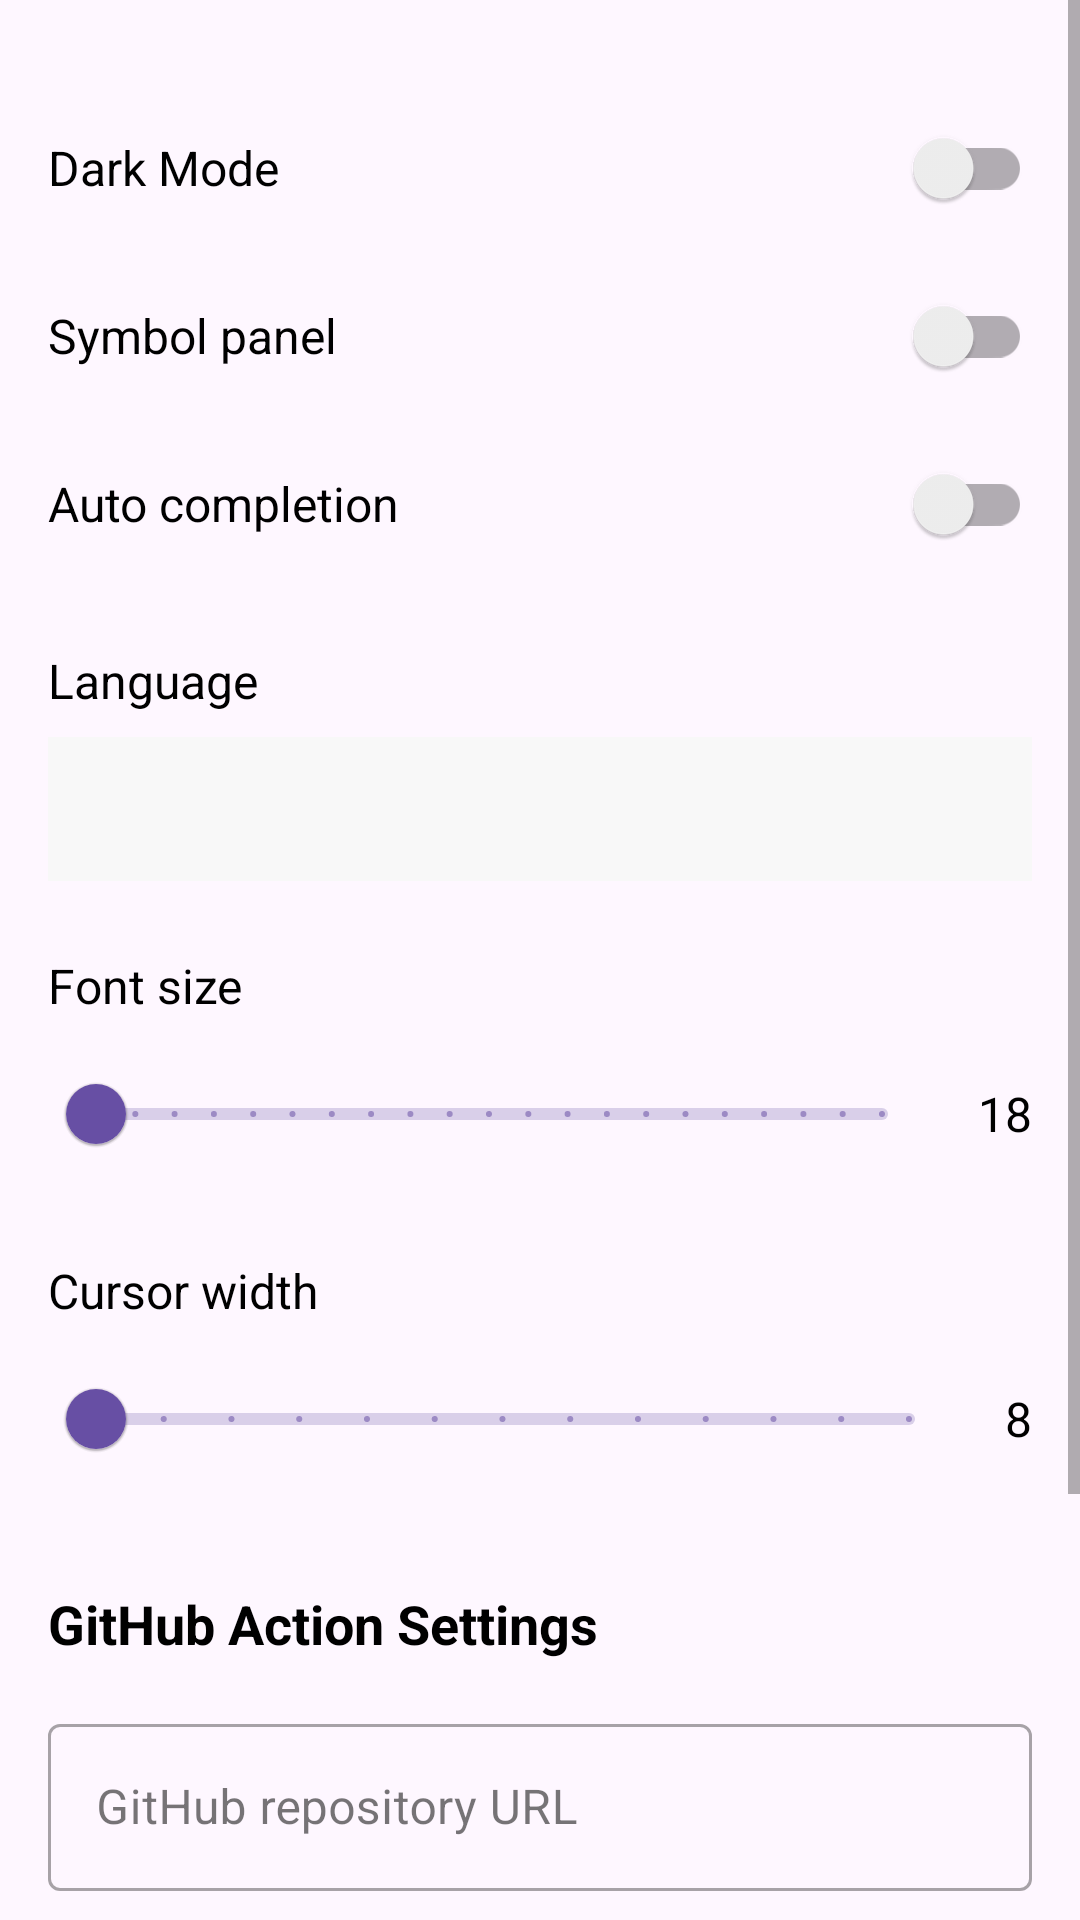

Layout XML and referenced resources for this Android screen:
<!-- AndroidManifest.xml: application theme Theme.AccIDE -->
<!-- res/layout/fragment_settings.xml -->
<?xml version="1.0" encoding="utf-8"?>
<LinearLayout xmlns:android="http://schemas.android.com/apk/res/android"
    xmlns:app="http://schemas.android.com/apk/res-auto"
    xmlns:tools="http://schemas.android.com/tools"
    android:layout_width="match_parent"
    android:layout_height="match_parent"
    android:orientation="vertical"
    android:background="@color/content_background">

    <ScrollView
        android:layout_width="match_parent"
        android:layout_height="match_parent">

        <LinearLayout
            android:layout_width="match_parent"
            android:layout_height="wrap_content"
            android:orientation="vertical"
            android:padding="16dp">

            
            <LinearLayout
                android:layout_width="match_parent"
                android:layout_height="wrap_content"
                android:orientation="horizontal"
                android:gravity="center_vertical"
                android:layout_marginTop="16dp"
                android:layout_marginBottom="8dp">

                <TextView
                    android:id="@+id/theme_label"
                    android:layout_width="0dp"
                    android:layout_height="wrap_content"
                    android:layout_weight="1"
                    android:text="Dark Mode"
                    android:textSize="16sp"
                    android:textColor="?attr/colorOnPrimaryContainer"/>

                <androidx.appcompat.widget.SwitchCompat
                    android:id="@+id/theme_switch"
                    android:layout_width="wrap_content"
                    android:layout_height="wrap_content"
                    android:minHeight="48dp"/>
            </LinearLayout>

            
            <LinearLayout
                android:layout_width="match_parent"
                android:layout_height="wrap_content"
                android:orientation="horizontal"
                android:gravity="center_vertical"
                android:layout_marginBottom="8dp">
                <TextView
                    android:layout_width="0dp"
                    android:layout_height="wrap_content"
                    android:layout_weight="1"
                    android:text="@string/symbol_panel_switch_label"
                    android:textSize="16sp"
                    android:textColor="?attr/colorOnPrimaryContainer"/>
                <androidx.appcompat.widget.SwitchCompat
                    android:id="@+id/switch_symbol_panel"
                    android:layout_width="wrap_content"
                    android:layout_height="wrap_content"
                    android:minHeight="48dp"/>
            </LinearLayout>
            
            
            <LinearLayout
                android:layout_width="match_parent"
                android:layout_height="wrap_content"
                android:orientation="horizontal"
                android:gravity="center_vertical"
                android:layout_marginBottom="8dp">
                <TextView
                    android:layout_width="0dp"
                    android:layout_height="wrap_content"
                    android:layout_weight="1"
                    android:text="@string/auto_completion_switch_label"
                    android:textSize="16sp"
                    android:textColor="?attr/colorOnPrimaryContainer"/>
                <androidx.appcompat.widget.SwitchCompat
                    android:id="@+id/switch_auto_completion"
                    android:layout_width="wrap_content"
                    android:layout_height="wrap_content"
                    android:minHeight="48dp"/>
            </LinearLayout>

            
            <TextView
                android:layout_width="wrap_content"
                android:layout_height="wrap_content"
                android:text="@string/language"
                android:textSize="16sp"
                android:textColor="?attr/colorOnPrimaryContainer"
                android:layout_marginTop="16dp"
                android:layout_marginBottom="8dp"/>

            <Spinner
                android:id="@+id/language_spinner"
                android:layout_width="match_parent"
                android:layout_height="wrap_content"
                android:minHeight="48dp"
                android:background="?attr/colorSurface"
                android:padding="8dp"/>
                
            
            <TextView
                android:layout_width="wrap_content"
                android:layout_height="wrap_content"
                android:text="@string/font_size"
                android:textSize="16sp"
                android:textColor="?attr/colorOnPrimaryContainer"
                android:layout_marginTop="24dp"
                android:layout_marginBottom="8dp"/>

            <LinearLayout
                android:layout_width="match_parent"
                android:layout_height="wrap_content"
                android:orientation="horizontal"
                android:gravity="center_vertical">

                <com.google.android.material.slider.Slider
                    android:id="@+id/font_size_slider"
                    android:layout_width="0dp"
                    android:layout_height="wrap_content"
                    android:layout_weight="1"
                    android:valueFrom="10"
                    android:valueTo="30"
                    android:stepSize="1"/>

                <TextView
                    android:id="@+id/font_size_value"
                    android:layout_width="wrap_content"
                    android:layout_height="wrap_content"
                    android:textSize="16sp"
                    android:textColor="?attr/colorOnPrimaryContainer"
                    android:layout_marginStart="16dp"
                    android:text="18"/>
            </LinearLayout>
            
            
            <TextView
                android:layout_width="wrap_content"
                android:layout_height="wrap_content"
                android:text="@string/cursor_width"
                android:textSize="16sp"
                android:textColor="?attr/colorOnPrimaryContainer"
                android:layout_marginTop="24dp"
                android:layout_marginBottom="8dp"/>

            <LinearLayout
                android:layout_width="match_parent"
                android:layout_height="wrap_content"
                android:orientation="horizontal"
                android:gravity="center_vertical">

                <com.google.android.material.slider.Slider
                    android:id="@+id/cursor_width_slider"
                    android:layout_width="0dp"
                    android:layout_height="wrap_content"
                    android:layout_weight="1"
                    android:valueFrom="2"
                    android:valueTo="14"
                    android:stepSize="1"/>

                <TextView
                    android:id="@+id/cursor_width_value"
                    android:layout_width="wrap_content"
                    android:layout_height="wrap_content"
                    android:textSize="16sp"
                    android:textColor="?attr/colorOnPrimaryContainer"
                    android:layout_marginStart="16dp"
                    android:text="8"/>
            </LinearLayout>

            
            <TextView
                android:id="@+id/github_settings_title"
                android:layout_width="wrap_content"
                android:layout_height="wrap_content"
                android:text="@string/github_runner_settings"
                android:textSize="18sp"
                android:textStyle="bold"
                android:textColor="?attr/colorOnPrimaryContainer"
                android:layout_marginTop="32dp"
                android:layout_marginBottom="16dp"/>

            <com.google.android.material.textfield.TextInputLayout
                android:id="@+id/github_repo_layout"
                style="@style/Widget.MaterialComponents.TextInputLayout.OutlinedBox"
                android:layout_width="match_parent"
                android:layout_height="wrap_content"
                android:hint="@string/github_repo_url_hint"
                android:layout_marginBottom="8dp">

                <com.google.android.material.textfield.TextInputEditText
                    android:id="@+id/github_repo_edit_text"
                    android:layout_width="match_parent"
                    android:layout_height="wrap_content"
                    android:inputType="textUri"
                    android:singleLine="true"/>

            </com.google.android.material.textfield.TextInputLayout>

            <com.google.android.material.textfield.TextInputLayout
                android:id="@+id/github_pat_layout"
                style="@style/Widget.MaterialComponents.TextInputLayout.OutlinedBox"
                android:layout_width="match_parent"
                android:layout_height="wrap_content"
                android:hint="@string/github_pat_hint"
                app:passwordToggleEnabled="true"
                android:layout_marginBottom="8dp">

                <com.google.android.material.textfield.TextInputEditText
                    android:id="@+id/github_pat_edit_text"
                    android:layout_width="match_parent"
                    android:layout_height="wrap_content"
                    android:inputType="textPassword"/>

            </com.google.android.material.textfield.TextInputLayout>

            <Button
                android:id="@+id/test_github_button"
                android:layout_width="wrap_content"
                android:layout_height="wrap_content"
                android:text="@string/test_connection"
                android:layout_marginTop="8dp"/>

            <TextView
                android:id="@+id/github_status_text"
                android:layout_width="match_parent"
                android:layout_height="wrap_content"
                android:layout_marginTop="8dp"
                android:layout_marginBottom="16dp"
                android:textColor="?attr/colorOnSurface"
                tools:text="Status: Ready to connect"/>

        </LinearLayout>
    </ScrollView>
</LinearLayout>
<!-- resources referenced by this layout -->
<resources>
  <color name="content_background">#fef7ff</color>
  <string name="auto_completion_switch_label">Auto completion</string>
  <string name="cursor_width">Cursor width</string>
  <string name="font_size">Font size</string>
  <string name="github_pat_hint">Repository token</string>
  <string name="github_repo_url_hint">GitHub repository URL</string>
  <string name="github_runner_settings">GitHub Action Settings</string>
  <string name="language">Language</string>
  <string name="symbol_panel_switch_label">Symbol panel</string>
  <string name="test_connection">Test connection</string>
  <style name="Theme.AccIDE" parent="Theme.MaterialComponents.DayNight.NoActionBar">
          
          <item name="colorPrimary">@color/primary_light</item>
          <item name="colorPrimaryVariant">@color/colorPrimaryDark</item>
          <item name="colorOnPrimary">@color/onPrimary_light</item>
          
          <item name="colorSecondary">@color/secondary_light</item>
          <item name="colorSecondaryVariant">@color/secondary_light</item>
          <item name="colorOnSecondary">@color/onSecondary_light</item>
          
          <item name="android:statusBarColor">@color/white</item>
          <item name="android:windowLightStatusBar">true</item>
          
          <item name="colorPrimaryContainer">@color/white</item>
          <item name="colorOnPrimaryContainer">@color/black</item>
          <item name="android:colorBackground">@color/background_light</item>
          <item name="colorOnBackground">@color/onBackground_light</item>
          <item name="colorSurface">@color/surface_light</item>
          <item name="colorOnSurface">@color/onSurface_light</item>
          <item name="colorSurfaceVariant">@color/surfaceVariant_light</item>
          <item name="colorOnSurfaceVariant">@color/onSurfaceVariant_light</item>
      </style>
  <color name="primary_light">#674fa4</color>
  <color name="colorPrimaryDark">#3700B3</color>
  <color name="onPrimary_light">#FFFFFF</color>
  <color name="secondary_light">#0288D1</color>
  <color name="onSecondary_light">#FFFFFF</color>
  <color name="white">#FFFFFFFF</color>
  <color name="black">#FF000000</color>
  <color name="background_light">#FFFFFF</color>
  <color name="onBackground_light">#1A1A1A</color>
  <color name="surface_light">#F8F8F8</color>
  <color name="onSurface_light">#1A1A1A</color>
  <color name="surfaceVariant_light">#E0E0E0</color>
  <color name="onSurfaceVariant_light">#1A1A1A</color>
</resources>
